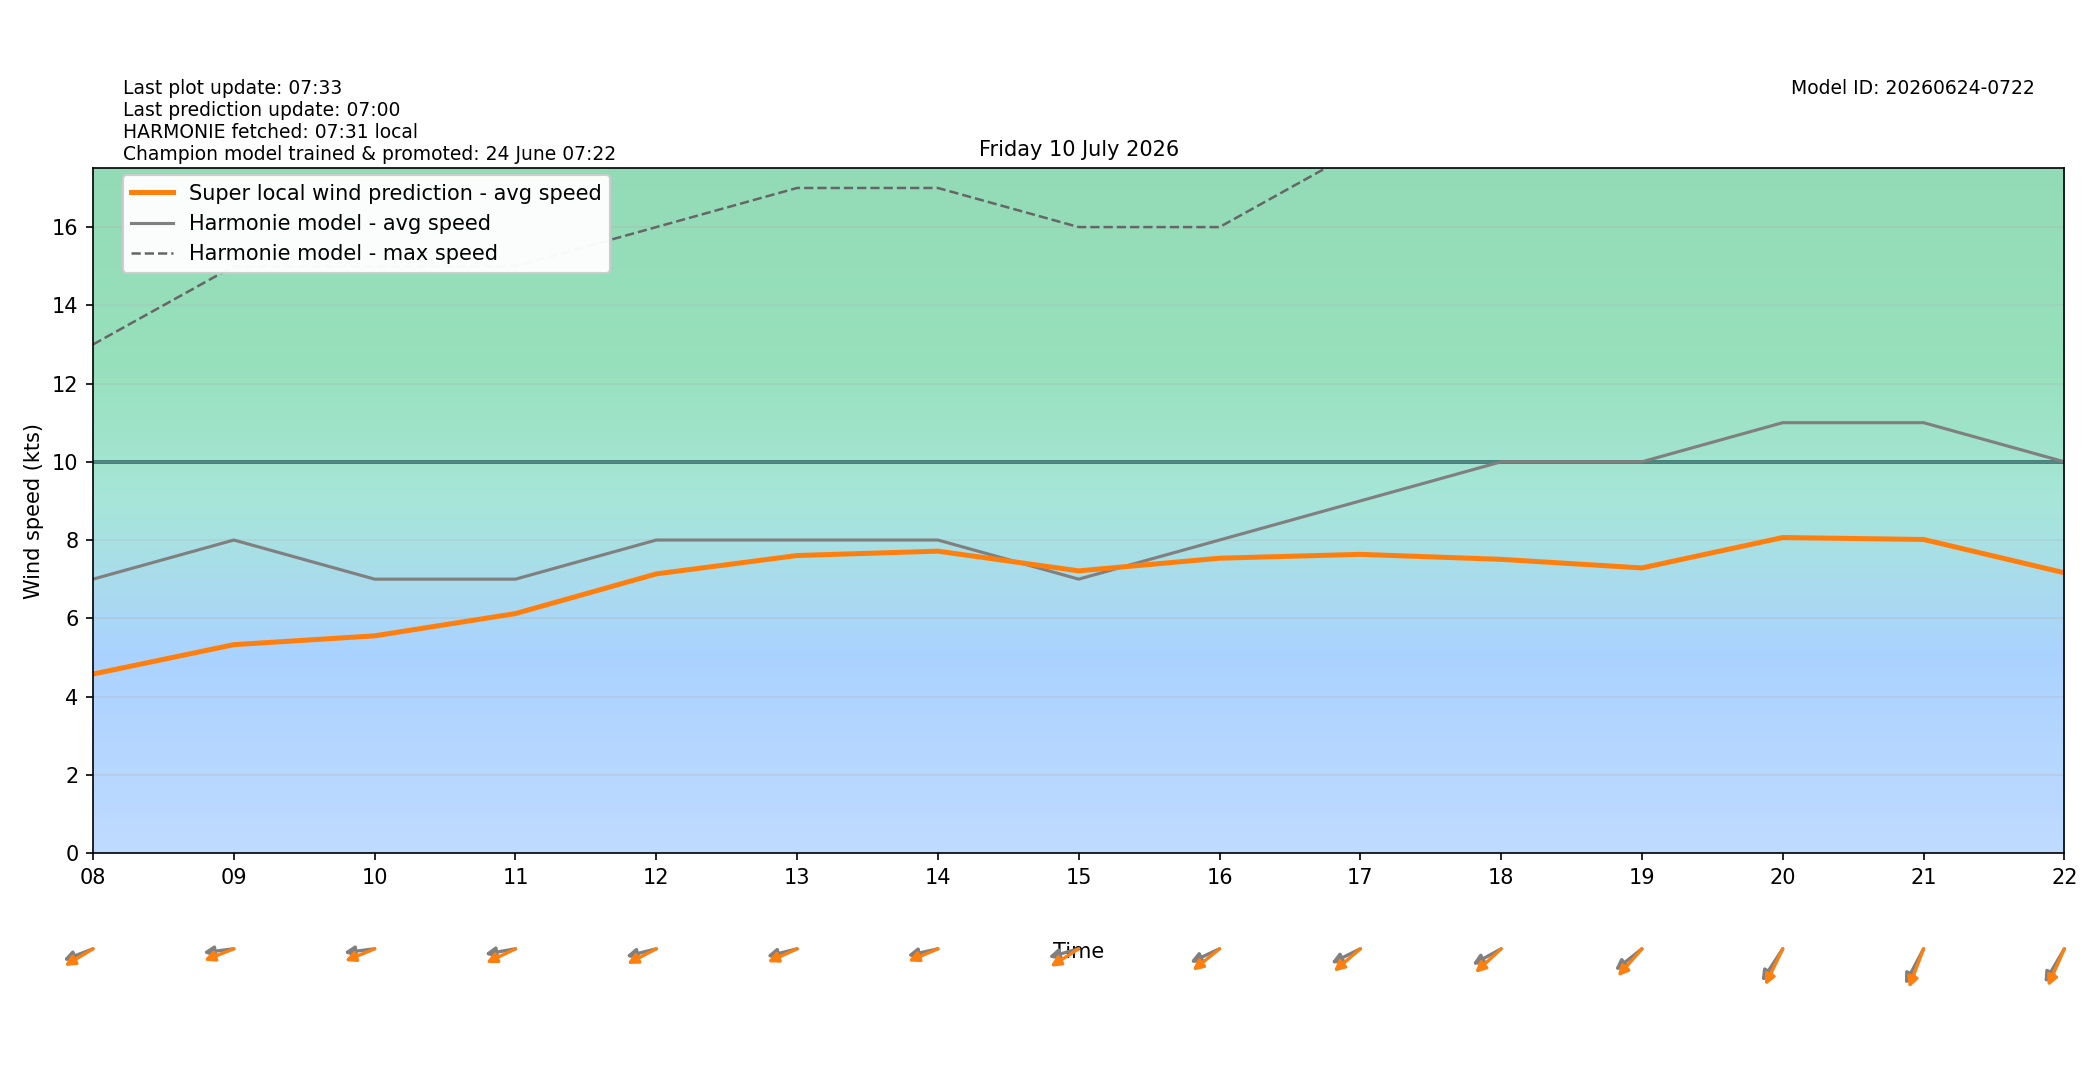

The data file committed next to this chart (first rows):
target_time_utc, target_time_local, hour_utc, hour_local, forecast_wind_speed, forecast_wind_min, forecast_wind_max, lstm_pred_wind_speed, delta_speed_lstm_minus_forecast, forecast_wind_dir_deg, lstm_pred_wind_dir_deg, delta_dir_lstm_minus_forecast
2026-07-09T22:00:00Z, 2026-07-10T00:00:00+0200, 22, 00, 7.0, 7.0, 13.0, 3.765, -3.235, 77.0, 80.41, 3.408
2026-07-09T23:00:00Z, 2026-07-10T01:00:00+0200, 23, 01, 8.0, 8.0, 14.0, 4.029, -3.971, 85.0, 84.44, -0.5573
2026-07-10T00:00:00Z, 2026-07-10T02:00:00+0200, 00, 02, 8.0, 8.0, 14.0, 3.941, -4.059, 89.0, 88.93, -0.06976
2026-07-10T01:00:00Z, 2026-07-10T03:00:00+0200, 01, 03, 6.0, 6.0, 13.0, 3.16, -2.84, 80.0, 79.92, -0.0795
2026-07-10T02:00:00Z, 2026-07-10T04:00:00+0200, 02, 04, 6.0, 6.0, 10.0, 2.858, -3.142, 85.0, 82.45, -2.552
2026-07-10T03:00:00Z, 2026-07-10T05:00:00+0200, 03, 05, 6.0, 6.0, 11.0, 3.262, -2.738, 69.0, 63, -5.999
2026-07-10T04:00:00Z, 2026-07-10T06:00:00+0200, 04, 06, 6.0, 6.0, 11.0, 3.576, -2.424, 62.0, 54.23, -7.771
2026-07-10T05:00:00Z, 2026-07-10T07:00:00+0200, 05, 07, 7.0, 7.0, 13.0, 4.328, -2.672, 68.0, 60.99, -7.008
2026-07-10T06:00:00Z, 2026-07-10T08:00:00+0200, 06, 08, 7.0, 7.0, 13.0, 4.574, -2.426, 75.0, 67.31, -7.694
2026-07-10T07:00:00Z, 2026-07-10T09:00:00+0200, 07, 09, 8.0, 8.0, 15.0, 5.325, -2.675, 85.0, 74.74, -10.26
2026-07-10T08:00:00Z, 2026-07-10T10:00:00+0200, 08, 10, 7.0, 7.0, 15.0, 5.551, -1.449, 85.0, 74.01, -10.99
2026-07-10T09:00:00Z, 2026-07-10T11:00:00+0200, 09, 11, 7.0, 7.0, 15.0, 6.12, -0.8798, 83.0, 71.57, -11.43
2026-07-10T10:00:00Z, 2026-07-10T12:00:00+0200, 10, 12, 8.0, 8.0, 16.0, 7.134, -0.8659, 80.0, 70.16, -9.842
2026-07-10T11:00:00Z, 2026-07-10T13:00:00+0200, 11, 13, 8.0, 8.0, 17.0, 7.604, -0.3959, 80.0, 72.47, -7.535
2026-07-10T12:00:00Z, 2026-07-10T14:00:00+0200, 12, 14, 8.0, 8.0, 17.0, 7.716, -0.2843, 81.0, 73.68, -7.318
2026-07-10T13:00:00Z, 2026-07-10T15:00:00+0200, 13, 15, 7.0, 7.0, 16.0, 7.212, 0.2119, 79.0, 66.3, -12.7
2026-07-10T14:00:00Z, 2026-07-10T16:00:00+0200, 14, 16, 8.0, 8.0, 16.0, 7.536, -0.4644, 72.0, 60.62, -11.38
2026-07-10T15:00:00Z, 2026-07-10T17:00:00+0200, 15, 17, 9.0, 9.0, 18.0, 7.634, -1.366, 71.0, 59.21, -11.79
2026-07-10T16:00:00Z, 2026-07-10T18:00:00+0200, 16, 18, 10.0, 10.0, 19.0, 7.506, -2.494, 69.0, 57.22, -11.78
2026-07-10T17:00:00Z, 2026-07-10T19:00:00+0200, 17, 19, 10.0, 10.0, 19.0, 7.286, -2.714, 61.0, 51.6, -9.397
2026-07-10T18:00:00Z, 2026-07-10T20:00:00+0200, 18, 20, 11.0, 11.0, 20.0, 8.064, -2.936, 43.0, 34.78, -8.224
2026-07-10T19:00:00Z, 2026-07-10T21:00:00+0200, 19, 21, 11.0, 11.0, 20.0, 8.015, -2.985, 37.0, 28.53, -8.475
2026-07-10T20:00:00Z, 2026-07-10T22:00:00+0200, 20, 22, 10.0, 10.0, 20.0, 7.163, -2.837, 40.0, 32.43, -7.569
2026-07-10T21:00:00Z, 2026-07-10T23:00:00+0200, 21, 23, 8.0, 8.0, 17.0, 5.625, -2.375, 42.0, 35.06, -6.941
